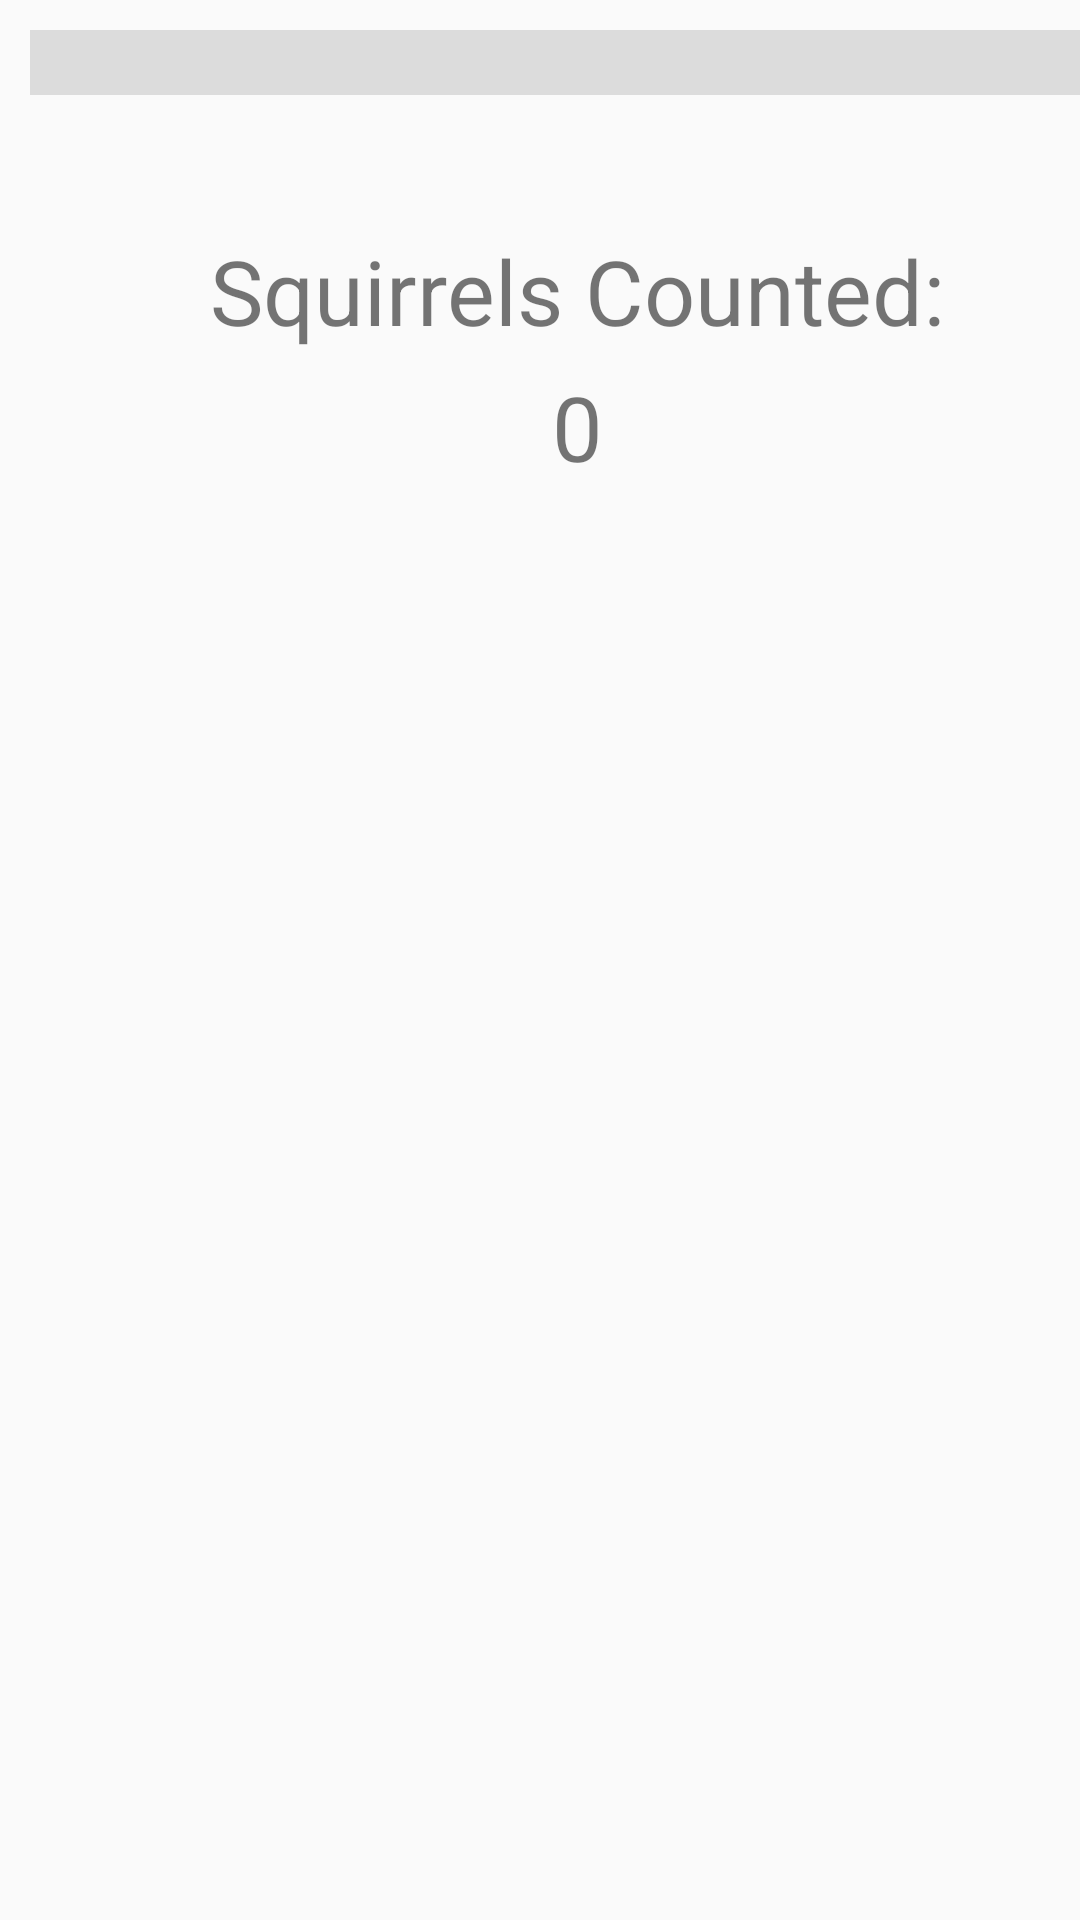

Here is an Android app screen rendered from its layout file. Give the layout XML and the strings, colors and styles it references.
<!-- AndroidManifest.xml: application theme AppTheme -->
<!-- res/layout/activity_squirrel_counter.xml -->
<LinearLayout xmlns:android="http://schemas.android.com/apk/res/android"
    android:layout_width="fill_parent"
    android:layout_height="fill_parent"
    android:orientation="vertical"
    android:paddingBottom="10dip"
    android:paddingLeft="10dip"
    android:paddingTop="10dip">

    <TextView
        android:id="@+id/message"
        android:layout_width="fill_parent"
        android:layout_height="wrap_content"
        android:gravity="center"
        android:paddingLeft="10dip"
        android:background="@color/message_background"
        android:textSize="16dp"
        android:text="" />

    <ScrollView xmlns:android="http://schemas.android.com/apk/res/android"
        android:layout_width="fill_parent"
        android:layout_height="fill_parent">

        <LinearLayout xmlns:android="http://schemas.android.com/apk/res/android"
            android:layout_width="fill_parent"
            android:layout_height="fill_parent"
            android:orientation="vertical"
            android:paddingBottom="10dip"
            android:paddingLeft="10dip"
            android:paddingTop="10dip">

            <LinearLayout xmlns:android="http://schemas.android.com/apk/res/android"
                android:layout_width="fill_parent"
                android:layout_height="fill_parent"
                android:orientation="vertical"
                android:paddingBottom="5dip">

                <ImageView
                    android:layout_width="fill_parent"
                    android:layout_height="wrap_content"
                    android:gravity="center_horizontal"
                    android:paddingTop="30dip"
                    android:src="@drawable/squirrel" />

                <TextView
                    android:layout_width="fill_parent"
                    android:layout_height="wrap_content"
                    android:gravity="center_horizontal"
                    android:paddingLeft="5dip"
                    android:paddingTop="5dip"
                    android:text="Squirrels Counted:"
                    android:textSize="30dp" />

                <TextView
                    android:id="@+id/squirrel_count"
                    android:layout_width="fill_parent"
                    android:layout_height="wrap_content"
                    android:gravity="center_horizontal"
                    android:paddingLeft="5dip"
                    android:paddingTop="5dip"
                    android:text="0"
                    android:textSize="30dp" />

            </LinearLayout>

        </LinearLayout>
    </ScrollView>
</LinearLayout>
<!-- resources referenced by this layout -->
<resources>
  <color name="message_background">#DCDCDC</color>
  <style name="AppTheme" parent="Theme.AppCompat.Light.DarkActionBar">
          
          <item name="colorPrimary">@color/colorPrimary</item>
          <item name="colorPrimaryDark">@color/colorPrimaryDark</item>
          <item name="colorAccent">@color/colorAccent</item>
      </style>
  <color name="colorPrimary">#3F51B5</color>
  <color name="colorPrimaryDark">#303F9F</color>
  <color name="colorAccent">#FF4081</color>
</resources>
